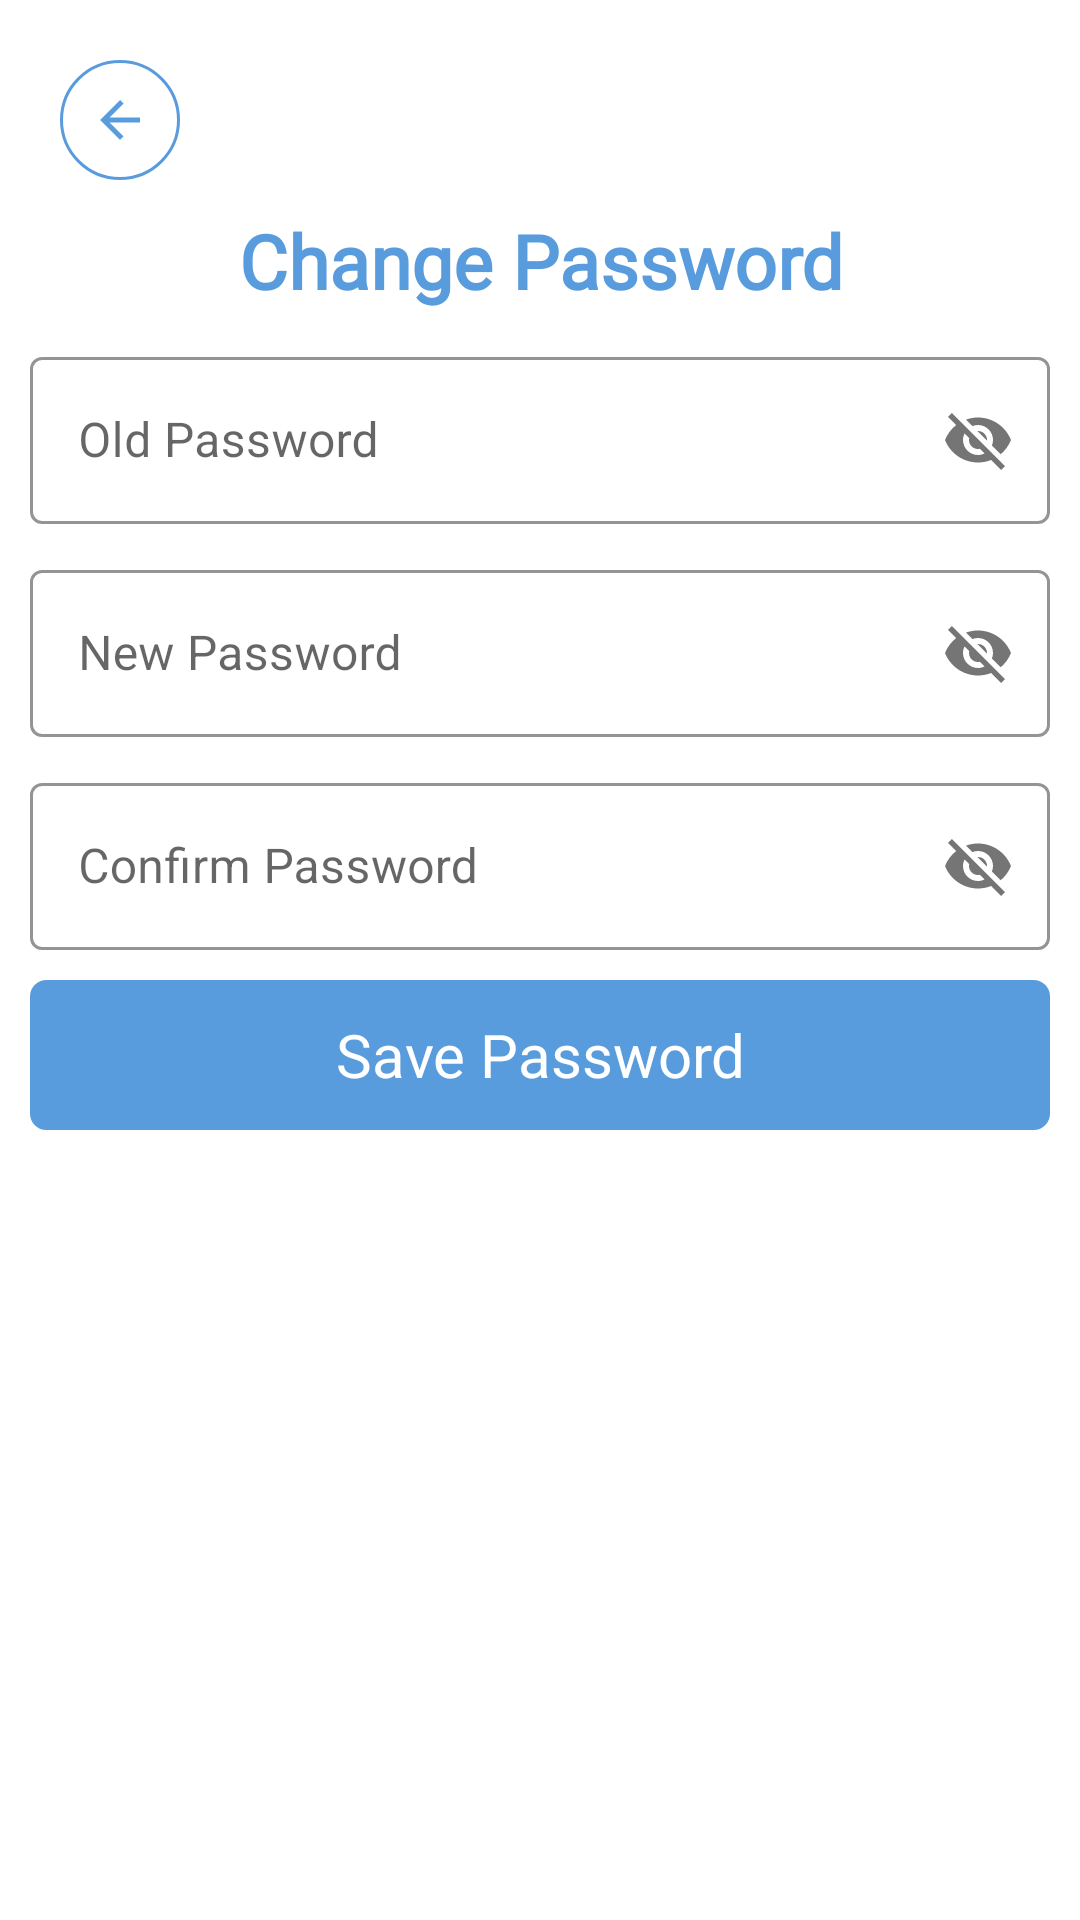

The Android layout XML behind this screen, and the referenced resources:
<!-- AndroidManifest.xml: application theme Theme.EditProfile -->
<!-- res/layout/activity_change_password.xml -->
<?xml version="1.0" encoding="utf-8"?>
<LinearLayout xmlns:android="http://schemas.android.com/apk/res/android"
    android:orientation="vertical"
    xmlns:app="http://schemas.android.com/apk/res-auto"
    xmlns:tools="http://schemas.android.com/tools"
    android:layout_width="match_parent"
    android:layout_height="match_parent"
    android:padding="10sp"
    android:background="@color/white"
    tools:context=".ChangePasswordActivity">

    <LinearLayout
        android:orientation="horizontal"
        android:layout_width="match_parent"
        android:layout_height="wrap_content"
        android:padding="10sp">
        <ImageButton
            android:id="@+id/back_to_edit"
            android:layout_width="wrap_content"
            android:layout_height="wrap_content"
            android:src="@drawable/ic_arrow_back"
            android:background="@drawable/circle"
            android:contentDescription="Arrow Back" />
    </LinearLayout>
    <TextView
        android:layout_width="match_parent"
        android:layout_height="wrap_content"
        android:text="Change Password"
        android:textAlignment="center"
        android:textSize="25sp"
        android:fontFamily="@font/esteban"
        android:textStyle="bold"
        android:textColor="@color/cornflowerblue"
        android:gravity="center_horizontal" />

    <com.google.android.material.textfield.TextInputLayout
        android:layout_marginTop="10sp"
        android:layout_width="match_parent"
        android:layout_height="wrap_content"
        app:passwordToggleEnabled="true"
        app:hintTextColor="@color/cornflowerblue"
        app:boxStrokeColor="@color/cornflowerblue"
        style="@style/Widget.MaterialComponents.TextInputLayout.OutlinedBox">

        <com.google.android.material.textfield.TextInputEditText
            android:id="@+id/old_password"
            android:layout_width="match_parent"
            android:layout_height="wrap_content"
            android:hint="Old Password"/>
    </com.google.android.material.textfield.TextInputLayout>

    <com.google.android.material.textfield.TextInputLayout
        android:layout_marginTop="10sp"
        app:hintTextColor="@color/cornflowerblue"
        app:boxStrokeColor="@color/cornflowerblue"
        android:layout_width="match_parent"
        android:layout_height="wrap_content"
        app:passwordToggleEnabled="true"
        style="@style/Widget.MaterialComponents.TextInputLayout.OutlinedBox">

        <com.google.android.material.textfield.TextInputEditText
            android:id="@+id/new_password"
            android:layout_width="match_parent"
            android:layout_height="wrap_content"
            android:hint="New Password"/>
    </com.google.android.material.textfield.TextInputLayout>

    <com.google.android.material.textfield.TextInputLayout
        android:layout_marginTop="10sp"
        android:layout_width="match_parent"
        android:layout_height="wrap_content"
        app:hintTextColor="@color/cornflowerblue"
        app:boxStrokeColor="@color/cornflowerblue"
        app:passwordToggleEnabled="true"
        style="@style/Widget.MaterialComponents.TextInputLayout.OutlinedBox">

        <com.google.android.material.textfield.TextInputEditText
            android:id="@+id/confirm_password"
            android:layout_width="match_parent"
            android:layout_height="wrap_content"
            android:hint="Confirm Password"/>
    </com.google.android.material.textfield.TextInputLayout>


    <TextView
        android:layout_marginTop="10sp"
        android:id="@+id/save_details"
        android:layout_width="match_parent"
        android:layout_height="wrap_content"
        android:gravity="center"
        android:text="Save Password"
        android:textSize="20sp"
        android:textColor="@color/white"
        android:background="@drawable/button"/>

</LinearLayout>
<!-- resources referenced by this layout -->
<resources>
  <color name="cornflowerblue">#589cdd</color>
  <color name="white">#FFFFFFFF</color>
  <!-- drawable button (drawable) -->
  <?xml version="1.0" encoding="utf-8"?>
  <selector xmlns:android="http://schemas.android.com/apk/res/android">
      <item>
          <shape android:shape="rectangle">
              <solid android:color="@color/cornflowerblue"/>
              <stroke android:width="1sp" android:color="@color/cornflowerblue"/>
              <corners android:radius="5sp"/>
              <size android:width="50sp" android:height="50sp"/>
          </shape>
      </item>
  </selector>
  <!-- drawable circle (drawable) -->
  <?xml version="1.0" encoding="utf-8"?>
  <selector xmlns:android="http://schemas.android.com/apk/res/android">
      <item>
          <shape android:shape="oval">
              <solid android:color="@android:color/transparent"/>
              <stroke android:width="1sp" android:color="@color/cornflowerblue"/>
              <size android:width="40sp" android:height="40sp"/>
          </shape>
      </item>
  </selector>
  <!-- drawable ic_arrow_back (drawable) -->
  <vector xmlns:android="http://schemas.android.com/apk/res/android"
      android:width="20dp"
      android:height="20dp"
      android:viewportWidth="24"
      android:viewportHeight="24">
    <path
        android:fillColor="@color/cornflowerblue"
        android:pathData="M20,11H7.83l5.59,-5.59L12,4l-8,8 8,8 1.41,-1.41L7.83,13H20v-2z"/>
  </vector>
  <style name="Theme.EditProfile" parent="Theme.MaterialComponents.DayNight.NoActionBar">
          
          <item name="colorPrimary">@color/purple_500</item>
          <item name="colorPrimaryDark">@color/purple_700</item>
          <item name="colorAccent">@color/teal_200</item>
          
      </style>
  <color name="purple_500">#FF6200EE</color>
  <color name="purple_700">#FF3700B3</color>
  <color name="teal_200">#FF03DAC5</color>
</resources>
